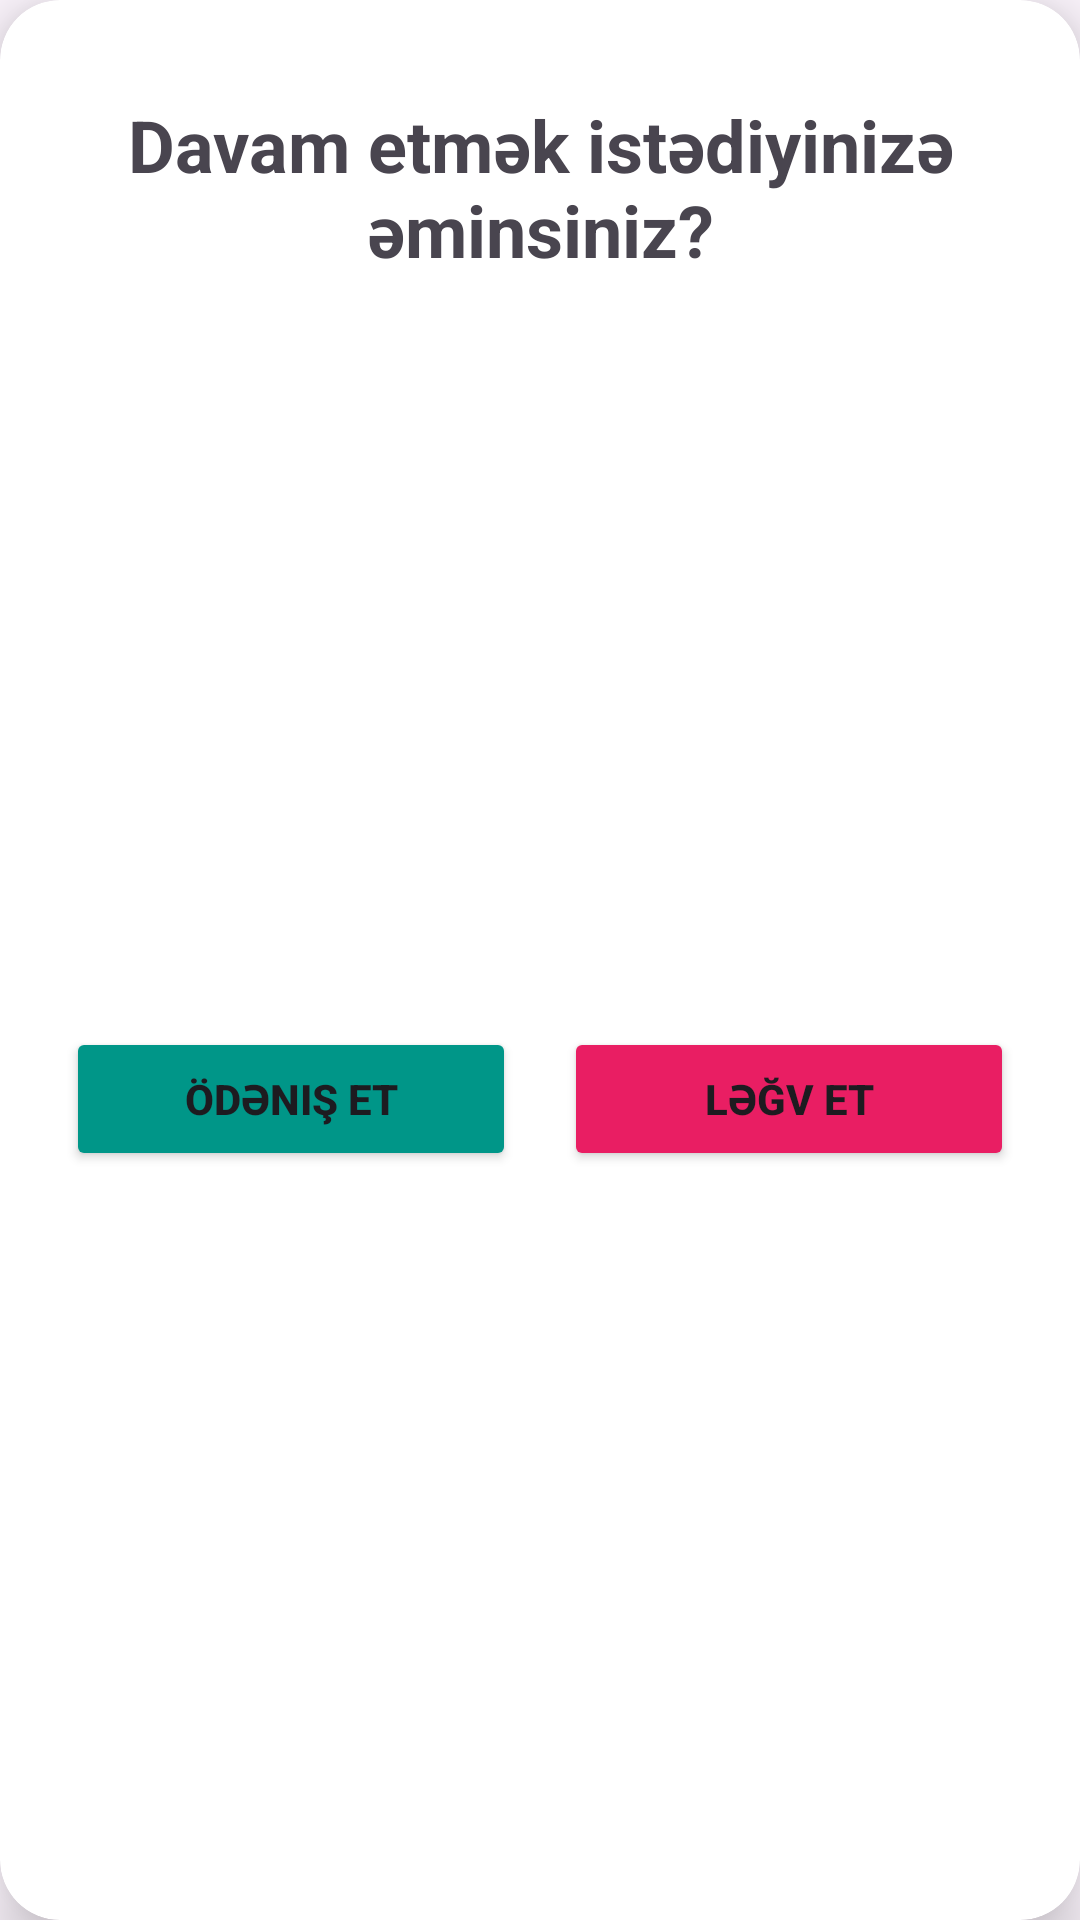

Reconstruct the res/layout file that produces this screen, plus the resources it refers to.
<!-- AndroidManifest.xml: application theme Theme.InsureEase -->
<!-- res/layout/dialog_confirm.xml -->
<?xml version="1.0" encoding="utf-8"?>
<androidx.cardview.widget.CardView xmlns:android="http://schemas.android.com/apk/res/android"
    xmlns:app="http://schemas.android.com/apk/res-auto"
    xmlns:tools="http://schemas.android.com/tools"
    android:layout_width="match_parent"
    android:layout_height="wrap_content"
    app:cardCornerRadius="20dp"
    app:cardElevation="12dp"
    tools:layout_editor_absoluteX="1dp"
    tools:layout_editor_absoluteY="207dp">

    <androidx.constraintlayout.widget.ConstraintLayout
        android:layout_width="match_parent"
        android:layout_height="match_parent">

        <TextView
            android:id="@+id/textView29"
            android:layout_width="0dp"
            android:layout_height="wrap_content"
            android:layout_marginTop="32dp"
            android:gravity="center"
            android:text="Davam etmək istədiyinizə əminsiniz?"
            android:textSize="24sp"
            android:textStyle="bold"
            app:layout_constraintEnd_toStartOf="@+id/guideline37"
            app:layout_constraintStart_toStartOf="@+id/guideline36"
            app:layout_constraintTop_toTopOf="parent" />

        <androidx.constraintlayout.widget.Guideline
            android:id="@+id/guideline36"
            android:layout_width="wrap_content"
            android:layout_height="wrap_content"
            android:orientation="vertical"
            app:layout_constraintGuide_percent="0.1" />

        <androidx.constraintlayout.widget.Guideline
            android:id="@+id/guideline37"
            android:layout_width="wrap_content"
            android:layout_height="wrap_content"
            android:orientation="vertical"
            app:layout_constraintGuide_percent="0.9" />

        <Button
            android:id="@+id/buttonPos"
            android:layout_width="150dp"
            android:layout_height="wrap_content"
            android:layout_marginTop="48dp"
            android:layout_marginEnd="8dp"
            android:layout_marginBottom="48dp"
            android:backgroundTint="#009688"
            android:text="Ödəniş et"
            android:textStyle="bold"
            app:cornerRadius="15dp"
            app:layout_constraintBottom_toBottomOf="parent"
            app:layout_constraintEnd_toStartOf="@+id/buttonNeg"
            app:layout_constraintHorizontal_bias="0.5"
            app:layout_constraintStart_toStartOf="@+id/guideline36"
            app:layout_constraintTop_toBottomOf="@+id/textView29" />

        <Button
            android:id="@+id/buttonNeg"
            android:layout_width="150dp"
            android:layout_height="wrap_content"
            android:layout_marginStart="8dp"
            android:layout_marginTop="48dp"
            android:layout_marginBottom="48dp"
            android:backgroundTint="#E91E63"
            android:text="Ləğv et"
            android:textStyle="bold"
            app:cornerRadius="15dp"
            app:layout_constraintBottom_toBottomOf="parent"
            app:layout_constraintEnd_toStartOf="@+id/guideline37"
            app:layout_constraintHorizontal_bias="0.5"
            app:layout_constraintStart_toEndOf="@+id/buttonPos"
            app:layout_constraintTop_toBottomOf="@+id/textView29" />
    </androidx.constraintlayout.widget.ConstraintLayout>
</androidx.cardview.widget.CardView>
<!-- resources referenced by this layout -->
<resources>
  <style name="Theme.InsureEase" parent="Base.Theme.InsureEase" />
  <style name="Base.Theme.InsureEase" parent="Theme.Material3.DayNight.NoActionBar">
          
          
      </style>
</resources>
